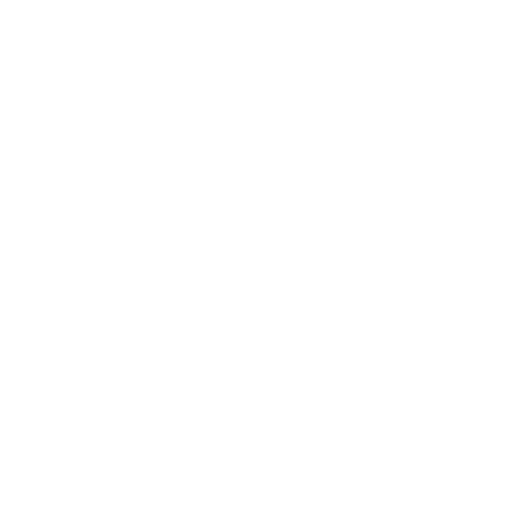
t = 0.00 s
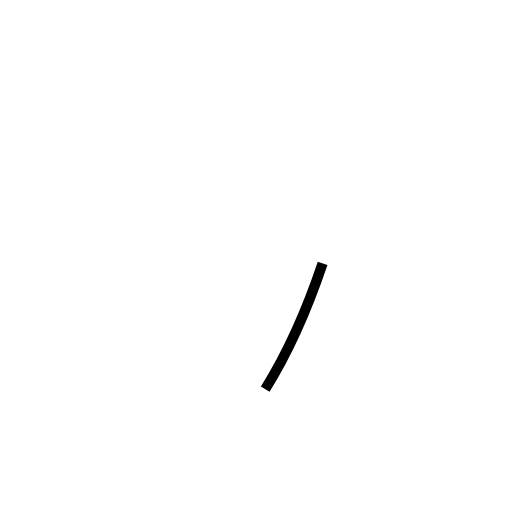
t = 0.41 s
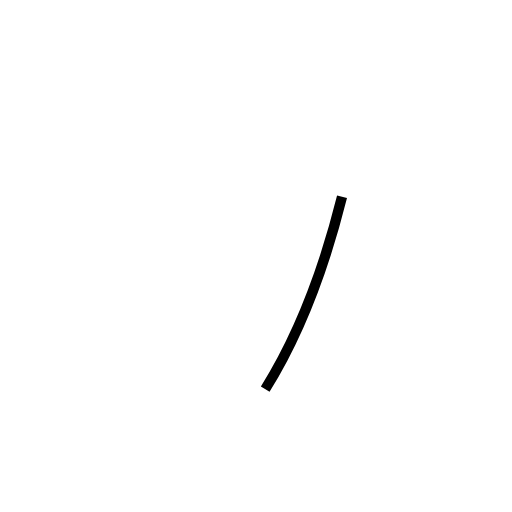
t = 0.61 s
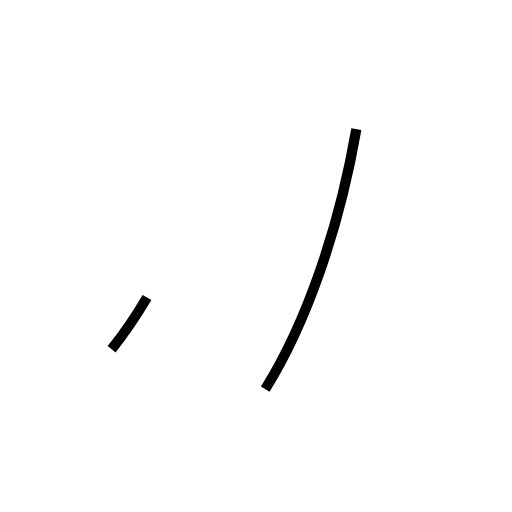
t = 1.00 s
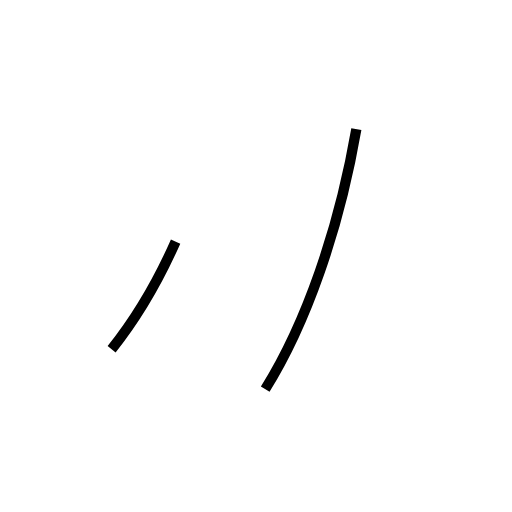
t = 1.18 s
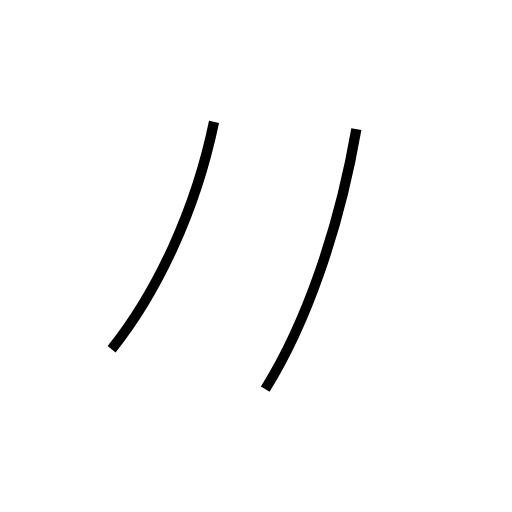
t = 1.55 s

The animated SVG that drew these frames (rendered in a browser with its animation timeline set to each time). Animation: 2 SMIL elements (animate=2); one cycle of 1.55 s.

<?xml version='1.0' encoding='utf-8'?>
<svg viewBox="0.0 -6.0 50.0 50.0" version="1.1" xmlns="http://www.w3.org/2000/svg"><rect x="-1000" y="-1000" width="2000" height="2000" stroke="white" fill="white" /><g style="fill:none;stroke:#000000;stroke-width:1"><path d="M 25.9 -6.0 C 29.9 -12.4 33.1 -21.6 34.8 -31.4 " transform="translate(0.0 38.0)" stroke-dasharray="27.069156352953744" stroke-dashoffset="27.069156352953744"><animate attributeName="stroke-dashoffset" from="27.069156352953744" to="0" dur="0.8120746905886123s" begin="0s" fill="freeze" /></path><path d="M 10.9 -9.9 C 15.3 -15.4 19.1 -23.4 20.9 -32.1" transform="translate(0.0 38.0)" stroke-dasharray="24.560691208429603" stroke-dashoffset="24.560691208429603"><animate attributeName="stroke-dashoffset" from="24.560691208429603" to="0" dur="0.736820736252888s" begin="0.8120746905886123s" fill="freeze" /></path></g></svg>
